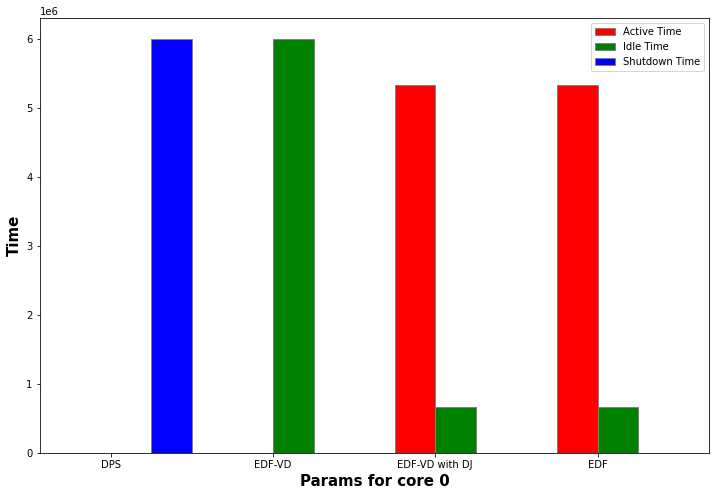

The table this chart was drawn from, first rows:
active time, idle time, shutdown time, discarded jobs
1091, 0.00, 6004909, 6
479, 6005521, 0.00, 0
5335947, 670053, 0.00, 43950
5335952, 670048, 0.00, 0
